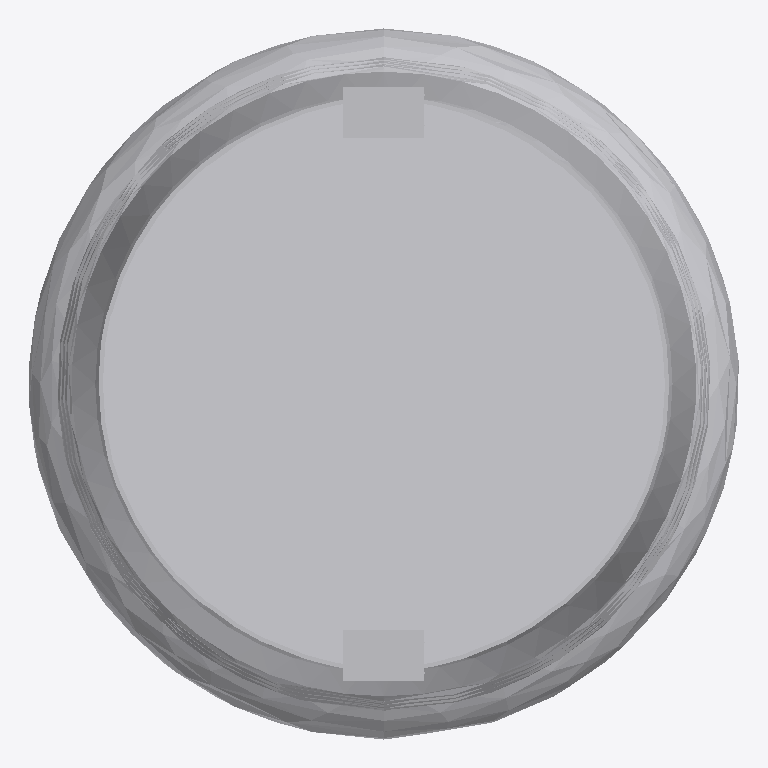
Plan cut of the same IFC building model at storey 'Port De Barcelona' (level 0.00 m, cut at 1.40 m), seen from above with north up, elements coloured by IFC class: 1 other element (light grey). Cut surfaces are drawn darker.
Extent 1.7 m × 1.7 m × 2.1 m (x, y, z). Storeys (1): Port De Barcelona at 0.00 m. Elements (1): 1 IfcFurnishingElement.

HEADER;
FILE_DESCRIPTION(('ViewDefinition [CoordinationView_V2.0]'),'2;1');
FILE_NAME('','',(''),(''),'','','');
FILE_SCHEMA(('IFC2X3'));
ENDSEC;
DATA;
#105=IFCPROJECT('34UKVHeH5CHvrwyycS_2aZ',$,'Port De Barcelona',$,$,'Port De Barcelona','Port De Barcelona',(#97),#92);
#130=IFCSITE('34UKVHeH5CHvrwyycS_2aX',$,'Default',$,$,#127,$,$,.ELEMENT.,(42,21,31,181945),(-71,-3,-24,-263305),0.0,$,$);
#115=IFCBUILDING('34UKVHeH5CHvrwyycS_2aY',$,'Port De Barcelona',$,$,#32,$,'Port De Barcelona',.ELEMENT.,$,$,$);
#124=IFCBUILDINGSTOREY('34UKVHeH5CHvrwyybZ1_NS',$,'Port De Barcelona',$,'Level:8mm Head',#122,$,'Port De Barcelona',.ELEMENT.,0.0);
#26282=IFCFURNISHINGELEMENT('0bXUlLUuv7fBN8tCQa_1Ms',$,'APBCN-URB-MOB-ContenedorBasura_Domestico_Vidrio:Tipo1:338728',$,'APBCN-URB-MOB-ContenedorBasura_Domestico_Vidrio:Tipo1',#26280,#26275,'338728');
ENDSEC;
